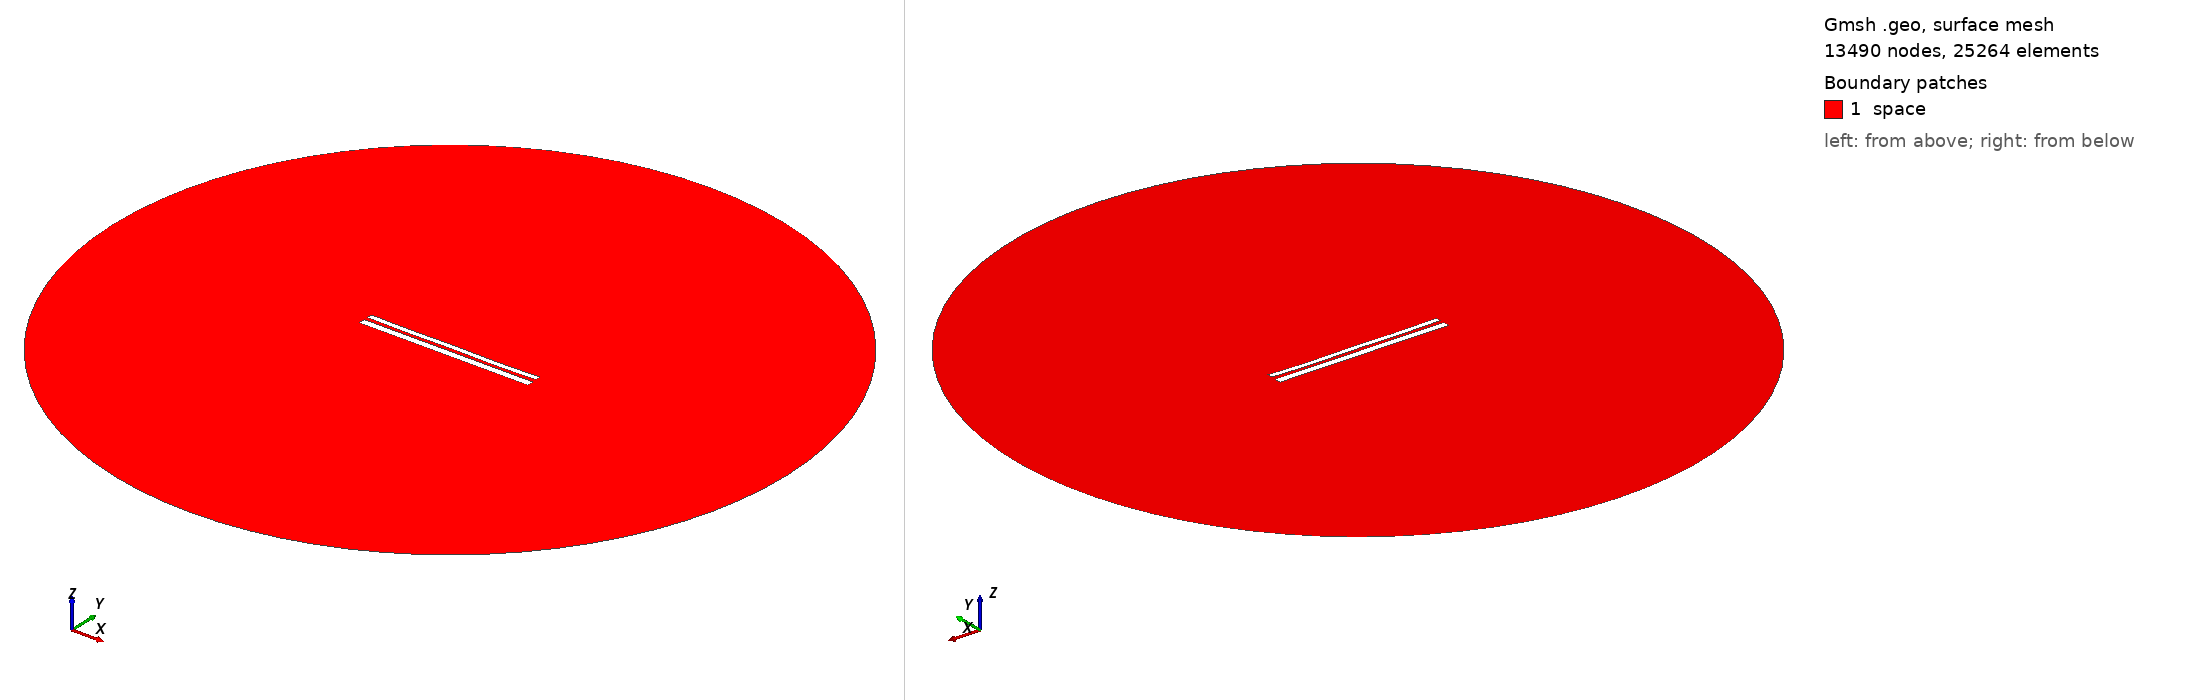

Gmsh geometry script, surface-meshed: 13490 nodes, 25264 surface elements. Boundary patches (legend numbers): 1 space. Left view from above one corner, right view from below the opposite corner. Legend entries are the model's physical surfaces. The drawing asked Gmsh for element sizes between 1% and 20% of the model's largest extent; the script's own settings can give other sizes.

=== 10636.geo (drawn) ===
//---------------------------------------
// Geometry kernel
//---------------------------------------

SetFactory("OpenCASCADE");



//---------------------------------------
// Parameters of the geometry
//---------------------------------------

// Overetch of the upper plate
overetch = 0.375;

// Distance between the plates
distance = 2.0;

// Discretization over the x axis (for the deformation)
nx = 50; 

// Length of the plate
L = 100 - overetch; 

// Number of modes
n = 4; 

// 1st mode coefficient
coeff(1) = -0.15;
beta(1) = 0.596864 * 3.1415926535 / L;

// 2nd mode coefficient
coeff(2) = -0.15;
beta(2) = 1.49418 * 3.1415926535 / L;

// 3rd mode coefficient
coeff(3) = 0.0;
beta(3) = 2.50025 * 3.1415926535 / L;

// 4th mode coefficient
coeff(4) = -0.15;
beta(4) = 3.49999 * 3.1415926535 / L;



//---------------------------------------
// Upper plate (deformed rectangle)
//---------------------------------------

// Coordiantes of the upper plate
xmin = -50;
xmax = 50 - overetch;

// Height of the upper plate
yheight = 4 - 2 * overetch;

// Indexes of the points
UpperID[] = {};
LowerID[] = {};
LeftID[] = {};
RightID[] = {};

// Point index
p = 1;

// Horizontal edges
For i In {1:nx}
    x = xmin + (i-1)*(xmax - xmin)/(nx-1);

    y_bottom = distance / 2 + overetch;
    For j In {1:n}
        C = (Cosh(beta(j)*L) + Cos(beta(j)*L)) / (Sinh(beta(j)*L) + Sin(beta(j)*L));
        y_bottom  = y_bottom + coeff(j) * (Cosh(beta(j)*(x+50)) - Cos(beta(j)*(x+50)) - C * (Sinh(beta(j)*(x+50)) - Sin(beta(j)*(x+50))));
    EndFor

    y_top = y_bottom + yheight;

    Point(p) = {x, y_top, 0, 1.0};
    UpperID[i] = p;
    p = p + 1;

    Point(p) = {x, y_bottom, 0, 1.0};
    LowerID[i] = p;
    p = p + 1;
EndFor

// Create point lists
UpperPts[] = {}; LowerPts[] = {};
For i In {1:nx}
  UpperPts[] += {UpperID[i]};
  LowerPts[] += {LowerID[i]};
EndFor

// Build splines
Spline(1) = {UpperPts[]};
Spline(2) = {LowerPts[]};
Line(3) = {LowerPts[nx-1], UpperPts[nx-1]};
Line(4) = {LowerPts[0], UpperPts[0]};

// Build the plane surface
Curve Loop(1) = {2, 3, -1, -4};
Plane Surface(1) = {1};



//---------------------------------------
// Lower plate (rectangle)
//---------------------------------------

// Vertices
Point(1001) = {-50, -1, 0, 1.0};
Point(1002) = { 50, -1, 0, 1.0};
Point(1003) = { 50,  -5, 0, 1.0};
Point(1004) = {-50,  -5, 0, 1.0};

// Edges
Line(5) = {1001, 1002};
Line(6) = {1002, 1003};
Line(7) = {1003, 1004};
Line(8) = {1004, 1001};

// Plane surface
Line Loop(2) = {5, 6, 7, 8};
Plane Surface(2) = {2}; 



//---------------------------------------
// Outer (fictious) boundary
//---------------------------------------

// Points
Point(1005) = {0, 0, 0};       // Center
Point(1006) = {200, 0, 0};     // Start point
Point(1007) = {0, 200, 0};     // 90 degrees
Point(1008) = {-200, 0, 0};    // 180 degrees
Point(1009) = {0, -200, 0};    // 270 degrees

// Circle arcs (each needs start, center, end)
Circle(9) = {1006, 1005, 1007};
Circle(10) = {1007, 1005, 1008};
Circle(11) = {1008, 1005, 1009};
Circle(12) = {1009, 1005, 1006};

// Plane surface for the entire domain
Curve Loop(3) = {9, 10, 11, 12};
Surface(3) = {3};

// Subtract the plates from the whole domain to obtain the actual domain where we want to solve the equations
BooleanDifference{ Surface{3}; Delete; }{ Surface{1}; Surface{2}; Delete; }




//---------------------------------------
// Transfinite Lines/Curves
//---------------------------------------

// Set the number of points on the boundaries
r = 7;

// Plates
Transfinite Curve {1, 2} = 50*r Using Progression 1;
Transfinite Curve {3, 4} = 2*r Using Progression 1;
Transfinite Line {5, 7} = 50*r Using Progression 1;
Transfinite Line {6, 8} = 2*r Using Progression 1;

// Outer boundary
Transfinite Line {9, 10, 11, 12} = 20 Using Progression 1;



//---------------------------------------
// Physical groups
//---------------------------------------                

// Physical curves (boundaries)
Physical Line("force_segment", 10) = {2};
Physical Line("upper_plate", 11) = {1, 3, 4};
Physical Line("lower_plate", 12) = {5, 6, 7, 8};
Physical Line("boundary", 20) = {9, 10, 11, 12};

// Physical Surfaces
Physical Surface("space", 30) = {3};



//---------------------------------------
// 6. Generate the Mesh
//---------------------------------------

// 2D mesh generation
Mesh 2;
